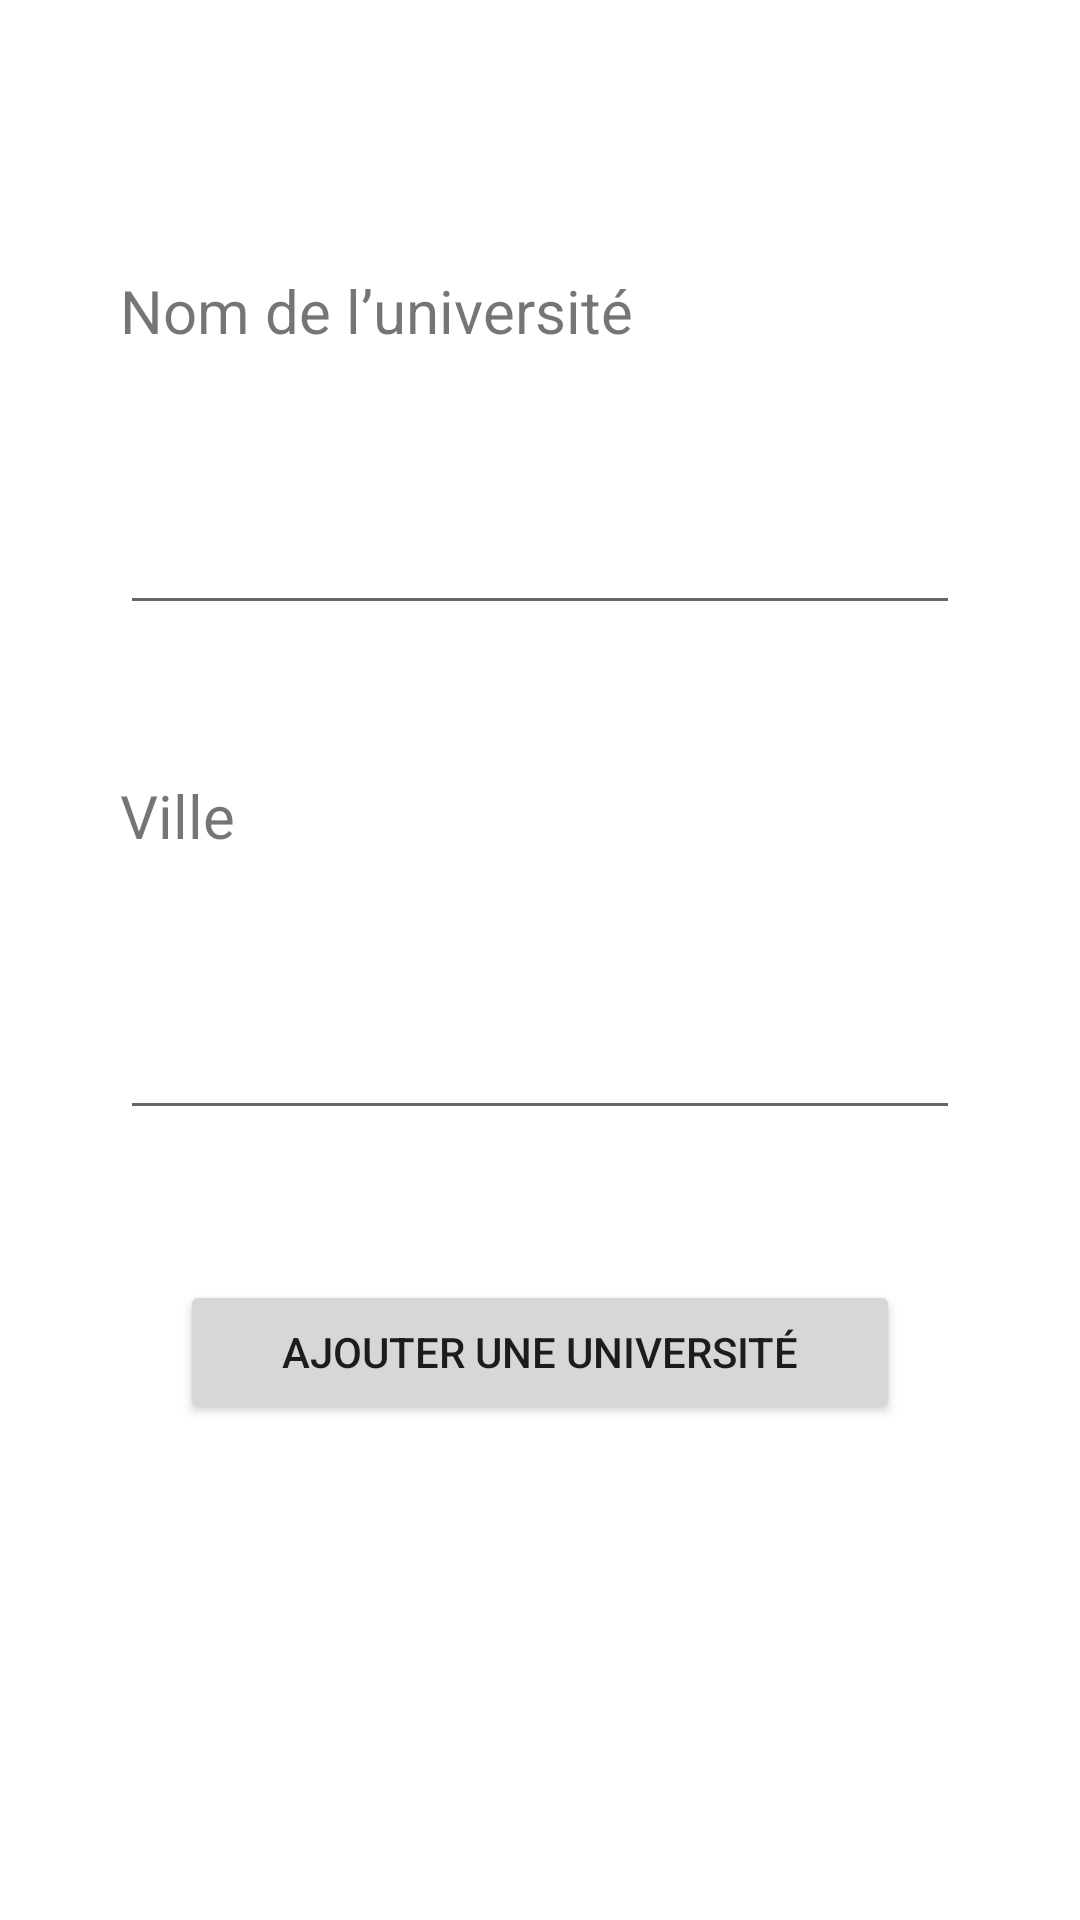

The Android layout XML behind this screen, and the referenced resources:
<!-- AndroidManifest.xml: application theme Theme.GuideUniversitaire -->
<!-- res/layout/activity_add_university.xml -->
<?xml version="1.0" encoding="utf-8"?>
<androidx.constraintlayout.widget.ConstraintLayout xmlns:android="http://schemas.android.com/apk/res/android"
    xmlns:app="http://schemas.android.com/apk/res-auto"
    xmlns:tools="http://schemas.android.com/tools"
    android:layout_width="match_parent"
    android:layout_height="match_parent"
    tools:context=".AddUniversityActivity">

    <TextView
        android:id="@+id/etNomUniversite"
        android:layout_width="wrap_content"
        android:layout_height="wrap_content"
        android:layout_marginStart="40dp"
        android:layout_marginLeft="40dp"
        android:layout_marginTop="90dp"
        android:text="@string/nom_de_l_universit"
        android:textSize="20sp"
        app:layout_constraintStart_toStartOf="parent"
        app:layout_constraintTop_toTopOf="parent" />

    <TextView
        android:id="@+id/etville"
        android:layout_width="wrap_content"
        android:layout_height="wrap_content"
        android:layout_marginStart="40dp"
        android:layout_marginLeft="40dp"
        android:layout_marginTop="50dp"
        android:text="@string/ville"
        android:textSize="20sp"
        app:layout_constraintStart_toStartOf="parent"
        app:layout_constraintTop_toBottomOf="@+id/nameInput" />

    <EditText
        android:id="@+id/nameInput"
        android:layout_width="0dp"
        android:layout_height="wrap_content"
        android:layout_marginStart="40dp"
        android:layout_marginLeft="40dp"
        android:layout_marginTop="50dp"
        android:layout_marginEnd="40dp"
        android:layout_marginRight="40dp"
        android:ems="10"
        android:inputType="textPersonName"
        app:layout_constraintEnd_toEndOf="parent"
        app:layout_constraintStart_toStartOf="parent"
        app:layout_constraintTop_toBottomOf="@+id/etNomUniversite" />

    <EditText
        android:id="@+id/cityInput"
        android:layout_width="0dp"
        android:layout_height="wrap_content"
        android:layout_marginStart="40dp"
        android:layout_marginLeft="40dp"
        android:layout_marginTop="50dp"
        android:layout_marginEnd="40dp"
        android:layout_marginRight="40dp"
        android:autofillHints=""
        android:ems="10"
        android:inputType="textPersonName"
        app:layout_constraintEnd_toEndOf="parent"
        app:layout_constraintStart_toStartOf="parent"
        app:layout_constraintTop_toBottomOf="@+id/etville" />

    <Button
        android:id="@+id/addBtn"
        android:layout_width="0dp"
        android:layout_height="wrap_content"
        android:layout_marginStart="60dp"
        android:layout_marginLeft="60dp"
        android:layout_marginTop="50dp"
        android:layout_marginEnd="60dp"
        android:layout_marginRight="60dp"
        android:onClick="addUniversity"
        android:text="@string/ajouter_une_universit"
        app:layout_constraintEnd_toEndOf="parent"
        app:layout_constraintStart_toStartOf="parent"
        app:layout_constraintTop_toBottomOf="@+id/cityInput" />
</androidx.constraintlayout.widget.ConstraintLayout>
<!-- resources referenced by this layout -->
<resources>
  <string name="ajouter_une_universit">ajouter une université</string>
  <string name="nom_de_l_universit">Nom de l’université</string>
  <string name="ville">Ville</string>
  <style name="Theme.GuideUniversitaire" parent="Theme.MaterialComponents.DayNight.DarkActionBar">
          
          <item name="colorPrimary">@color/purple_500</item>
          <item name="colorPrimaryVariant">@color/purple_700</item>
          <item name="colorOnPrimary">@color/white</item>
          
          <item name="colorSecondary">@color/teal_200</item>
          <item name="colorSecondaryVariant">@color/teal_700</item>
          <item name="colorOnSecondary">@color/black</item>
          
          <item name="android:statusBarColor" tools:targetApi="l">?attr/colorPrimaryVariant</item>
          
      </style>
  <!-- not gathered from this repository: default colours our renderer supplied (Android Studio template values) -->
  <color name="purple_500">#FF6200EE</color>
  <color name="purple_700">#FF3700B3</color>
  <color name="teal_200">#FF03DAC5</color>
  <color name="teal_700">#FF018786</color>
  <color name="black">#FF000000</color>
  <color name="white">#FFFFFFFF</color>
</resources>
